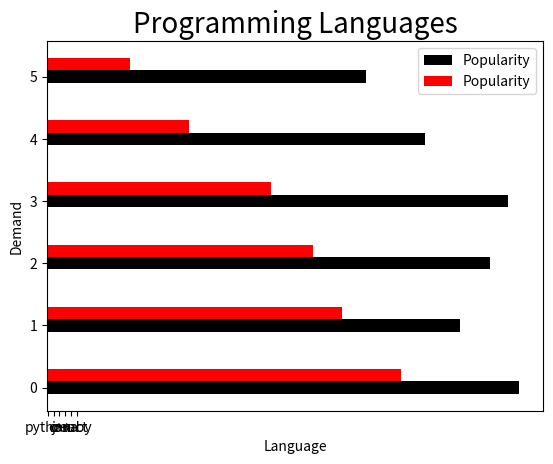

Source code (Python):
import matplotlib.pyplot as plt
import numpy as np
 
language = ["python","c","c++","java","react","ruby"]
demand = [80,70,75,78,64,54]
demand2 = [60,50,45,38,24,14]
col = ["y","g","r","b","black"]
width = 0.2
p = np.arange(len(language))
p1 = [j+width for j in p]

plt.title("Programming Languages",fontsize=20)
plt.barh(p,demand,width,color="black",label="Popularity",)
plt.barh(p1,demand2,width,color="r",label="Popularity",)
plt.xlabel("Language")
plt.ylabel("Demand")

plt.xticks(p+width/2,language)
plt.legend()
plt.show()